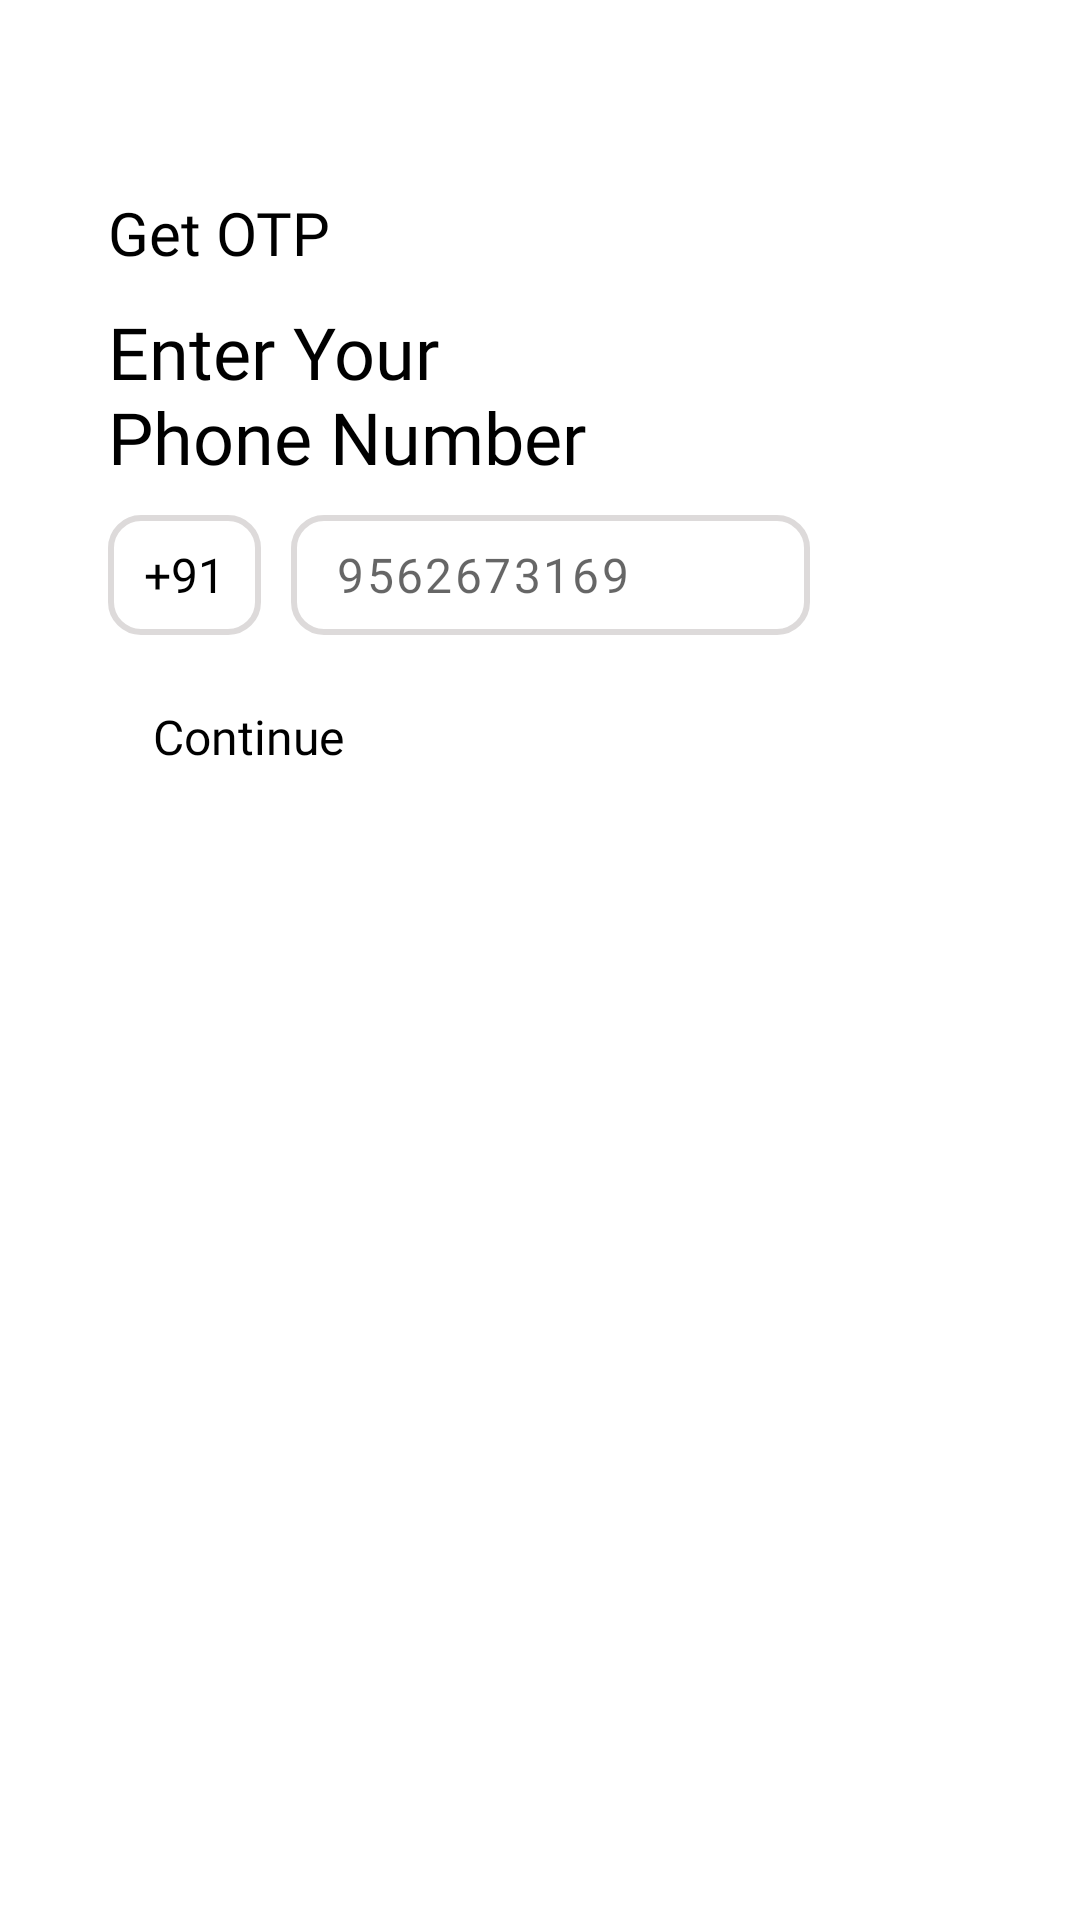

This screen was rendered from an Android layout file. Write that file and the resources it references.
<!-- AndroidManifest.xml: application theme Theme.TechChallenge -->
<!-- res/layout/activity_phone_number.xml -->
<?xml version="1.0" encoding="utf-8"?>
<androidx.constraintlayout.widget.ConstraintLayout xmlns:android="http://schemas.android.com/apk/res/android"
    xmlns:app="http://schemas.android.com/apk/res-auto"
    xmlns:tools="http://schemas.android.com/tools"
    android:layout_width="match_parent"
    android:layout_height="match_parent"
    tools:context=".view.PhoneNumberActivity">


    <androidx.constraintlayout.widget.Guideline
        android:id="@+id/verticalGuideline"
        android:layout_width="wrap_content"
        android:layout_height="wrap_content"
        android:orientation="vertical"
        app:layout_constraintGuide_percent="0.1"/>
    <androidx.constraintlayout.widget.Guideline
        android:id="@+id/verticalGuidelineEnd"
        android:layout_width="wrap_content"
        android:layout_height="wrap_content"
        android:orientation="vertical"
        app:layout_constraintGuide_percent="0.75"/>

    <androidx.constraintlayout.widget.Guideline
        android:id="@+id/horizontalGuideline"
        android:layout_width="wrap_content"
        android:layout_height="wrap_content"
        android:orientation="horizontal"
        app:layout_constraintGuide_percent="0.1"/>


    <TextView
        android:id="@+id/txtGetOTP"
        android:layout_width="wrap_content"
        android:layout_height="wrap_content"
        app:layout_constraintStart_toStartOf="@id/verticalGuideline"
        app:layout_constraintTop_toTopOf="@id/horizontalGuideline"
        android:text="@string/get_otp"
        android:textColor="@color/black"
        android:fontFamily="@font/gilroysemibold"
        android:textSize="20sp"/>

    <TextView
        android:id="@+id/txtEnterPhoneNumber"
        android:layout_width="0dp"
        android:layout_height="wrap_content"
        app:layout_constraintEnd_toEndOf="@id/verticalGuidelineEnd"


        app:layout_constraintStart_toStartOf="@id/verticalGuideline"
       app:layout_constraintTop_toBottomOf="@id/txtGetOTP"
        android:text="@string/enter_your_phone_number"
        android:textColor="@color/black"
        android:fontFamily="@font/gilroyetrabold"
        android:textSize="24sp"
        android:layout_marginTop="10dp"/>


    <TextView
        android:id="@+id/txtCountryCode"
        android:layout_width="wrap_content"
        android:layout_height="40dp"
        android:background="@drawable/stroke_bg"

        app:layout_constraintTop_toBottomOf="@id/txtEnterPhoneNumber"
        app:layout_constraintStart_toStartOf="@id/verticalGuideline"
        android:layout_marginTop="10dp"
        android:paddingHorizontal="12dp"
        android:gravity="center"
        android:textColor="@color/black"
        android:text="@string/_91"
        android:textSize="16sp"
        android:fontFamily="@font/gilroyetrabold"
       />


    <com.google.android.material.textfield.TextInputEditText
        android:id="@+id/etPhoneNumber"
        android:layout_width="0dp"
        android:layout_height="0dp"
        app:layout_constraintTop_toBottomOf="@id/txtEnterPhoneNumber"
        app:layout_constraintStart_toEndOf="@id/txtCountryCode"
        app:layout_constraintBottom_toBottomOf="@id/txtCountryCode"
        app:layout_constraintEnd_toEndOf="@id/verticalGuidelineEnd"
        android:layout_marginTop="10dp"
        android:layout_marginLeft="10dp"
        android:paddingHorizontal="15dp"
        android:textSize="16sp"
        android:fontFamily="@font/gilroyetrabold"
        android:background="@drawable/stroke_bg"
        android:letterSpacing="0.05"
        android:maxLength="10"
        android:inputType="number"
        android:hint="@string/_9562673169"
        android:layout_marginStart="10dp" />


    <com.google.android.material.button.MaterialButton
        android:id="@+id/btContinue"
        android:layout_width="wrap_content"
        android:layout_height="wrap_content"
        app:layout_constraintTop_toBottomOf="@id/etPhoneNumber"
        android:layout_marginTop="10dp"
        app:layout_constraintStart_toStartOf="@id/verticalGuideline"
        android:background="@drawable/yellow_bg"
        style="@style/PrimaryButton"
        android:text="@string/_continue"
        android:paddingHorizontal="15dp"
        android:textSize="16sp"
        android:textColor="@color/black"
        android:fontFamily="@font/gilroyetrabold"/>
















</androidx.constraintlayout.widget.ConstraintLayout>
<!-- resources referenced by this layout -->
<resources>
  <color name="black">#FF000000</color>
  <!-- drawable stroke_bg (drawable) -->
  <?xml version="1.0" encoding="utf-8"?>
  <shape xmlns:android="http://schemas.android.com/apk/res/android"
      android:shape="rectangle">
  
      <stroke android:width="2dp"
          android:color="@color/grey"/>
  
      <corners android:radius="10dp"/>
  
  </shape>
  <string name="_91">+91</string>
  <string name="_9562673169">9562673169</string>
  <string name="_continue">Continue</string>
  <string name="enter_your_phone_number">Enter Your \nPhone Number</string>
  <string name="get_otp">Get OTP</string>
  <style name="PrimaryButton" parent="Theme.AppCompat">
          <item name="backgroundTint">@color/yellow</item>
  
      </style>
  <style name="Theme.TechChallenge" parent="Theme.MaterialComponents.DayNight.DarkActionBar">
          
          <item name="colorPrimary">@color/black</item>
          <item name="colorPrimaryVariant">@color/black</item>
          <item name="colorOnPrimary">@color/white</item>
          
          <item name="colorSecondary">@color/teal_200</item>
          <item name="colorSecondaryVariant">@color/teal_700</item>
          <item name="colorOnSecondary">@color/black</item>
          
          <item name="android:statusBarColor" tools:targetApi="l">?attr/colorPrimaryVariant</item>
          
      </style>
  <color name="grey">#DDDADA</color>
  <color name="yellow">#F3CC3F</color>
  <color name="white">#FFFFFFFF</color>
  <color name="teal_200">#FF03DAC5</color>
  <color name="teal_700">#FF018786</color>
</resources>
